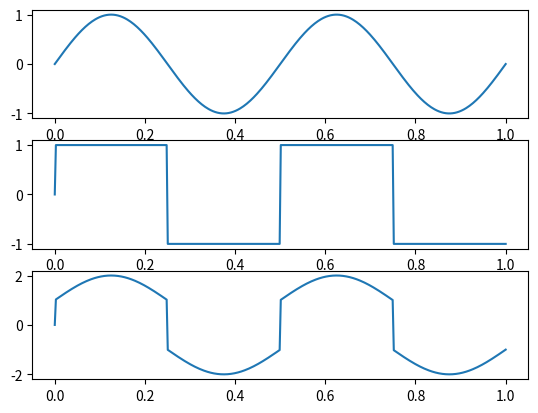

Reproduce this figure in Python.
import numpy as np
import matplotlib.pyplot as plt

times = np.linspace(0, 1, 400)
sine = np.array([np.sin(4*np.pi*t) for t in times])
square = np.sign(sine)

fig, axs = plt.subplots(3)
axs[0].plot(times, sine)
axs[1].plot(times, square)
axs[2].plot(times, sine+square)

plt.savefig("ex4.pdf")
